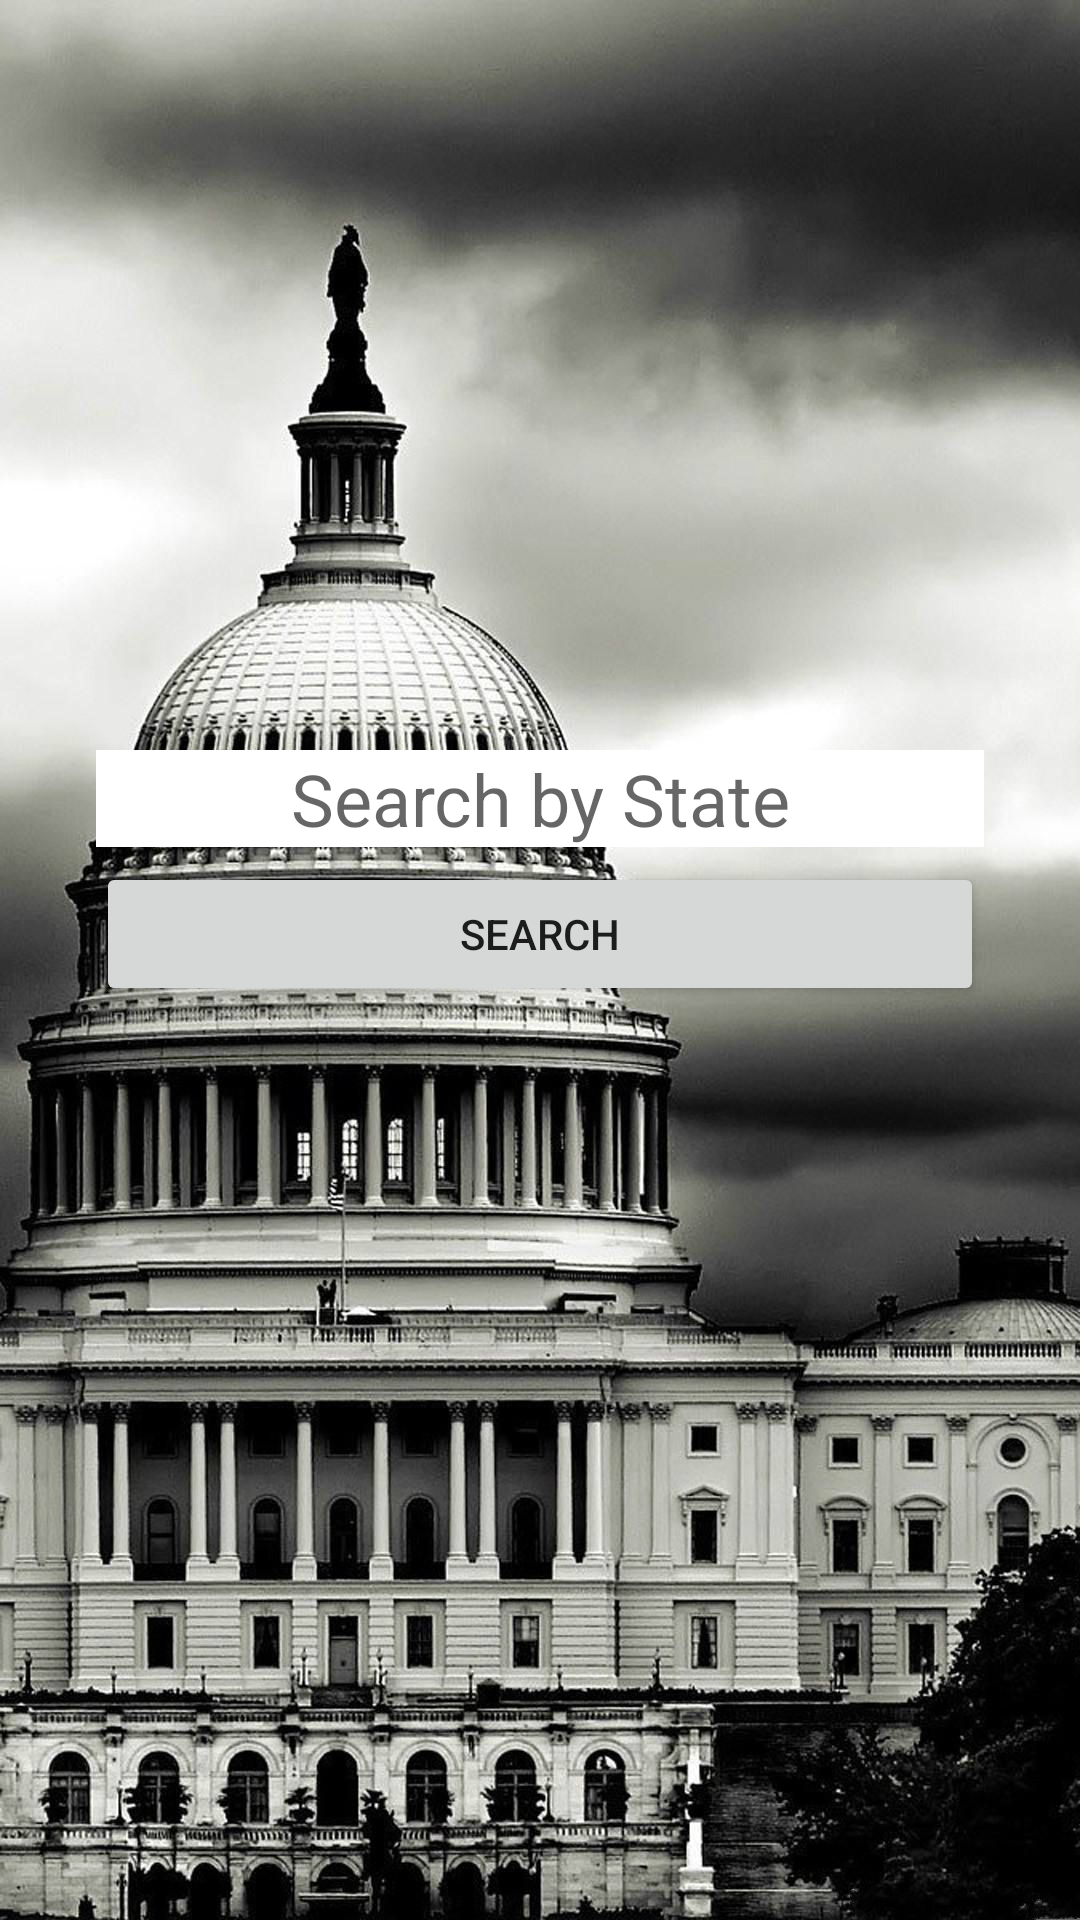

Here is an Android app screen rendered from its layout file. Give the layout XML and the strings, colors and styles it references.
<!-- AndroidManifest.xml: application theme Theme.COVIDDash -->
<!-- res/layout/activity_search__state.xml -->
<?xml version="1.0" encoding="utf-8"?>
<RelativeLayout xmlns:android="http://schemas.android.com/apk/res/android"
    xmlns:app="http://schemas.android.com/apk/res-auto"
    xmlns:tools="http://schemas.android.com/tools"
    android:layout_width="match_parent"
    android:layout_height="match_parent"
    android:accessibilityLiveRegion="assertive"
    android:background="@drawable/state"
    android:orientation="vertical"
    tools:context=".fragments.Search_State">

    <AutoCompleteTextView
        android:id="@+id/etStateSearch"
        android:layout_width="match_parent"
        android:layout_height="wrap_content"
        android:layout_marginLeft="32dp"
        android:layout_marginTop="250dp"
        android:layout_marginRight="32dp"
        android:background="@android:color/white"
        android:hint="@string/search_by_state"
        android:imeOptions="actionDone"
        android:textAlignment="center"
        android:textColor="@android:color/black"
        android:textSize="24dp"
        android:completionThreshold="1"/>

    <Button
        android:id="@+id/btn_State_Search"
        android:layout_width="345dp"
        android:layout_height="wrap_content"
        android:layout_below="@+id/etStateSearch"
        android:layout_alignParentStart="true"
        android:layout_alignParentEnd="true"
        android:layout_marginStart="32dp"
        android:layout_marginTop="5dp"
        android:layout_marginEnd="32dp"
        android:forceDarkAllowed="false"
        android:text="@string/search" />

</RelativeLayout>
<!-- resources referenced by this layout -->
<resources>
  <!-- drawable state: jpeg bitmap (drawable-hdpi, 255426 bytes) -->
  <string name="search">Search</string>
  <string name="search_by_state">Search by State</string>
  <style name="Theme.COVIDDash" parent="Theme.MaterialComponents.DayNight.DarkActionBar">
          
          <item name="colorPrimary">@color/purple_500</item>
          <item name="colorPrimaryVariant">@color/purple_700</item>
          <item name="colorOnPrimary">@color/white</item>
          
          <item name="colorSecondary">@color/teal_200</item>
          <item name="colorSecondaryVariant">@color/teal_700</item>
          <item name="colorOnSecondary">@color/black</item>
          
          <item name="android:statusBarColor" tools:targetApi="l">?attr/colorPrimaryVariant</item>
          
      </style>
  <color name="purple_500">#FF264653</color>
  <color name="purple_700">#FF2A9D8F</color>
  <color name="white">#FFFFFFFF</color>
  <color name="teal_200">#FF03DAC5</color>
  <color name="teal_700">#FF018786</color>
  <color name="black">#FF000000</color>
</resources>
